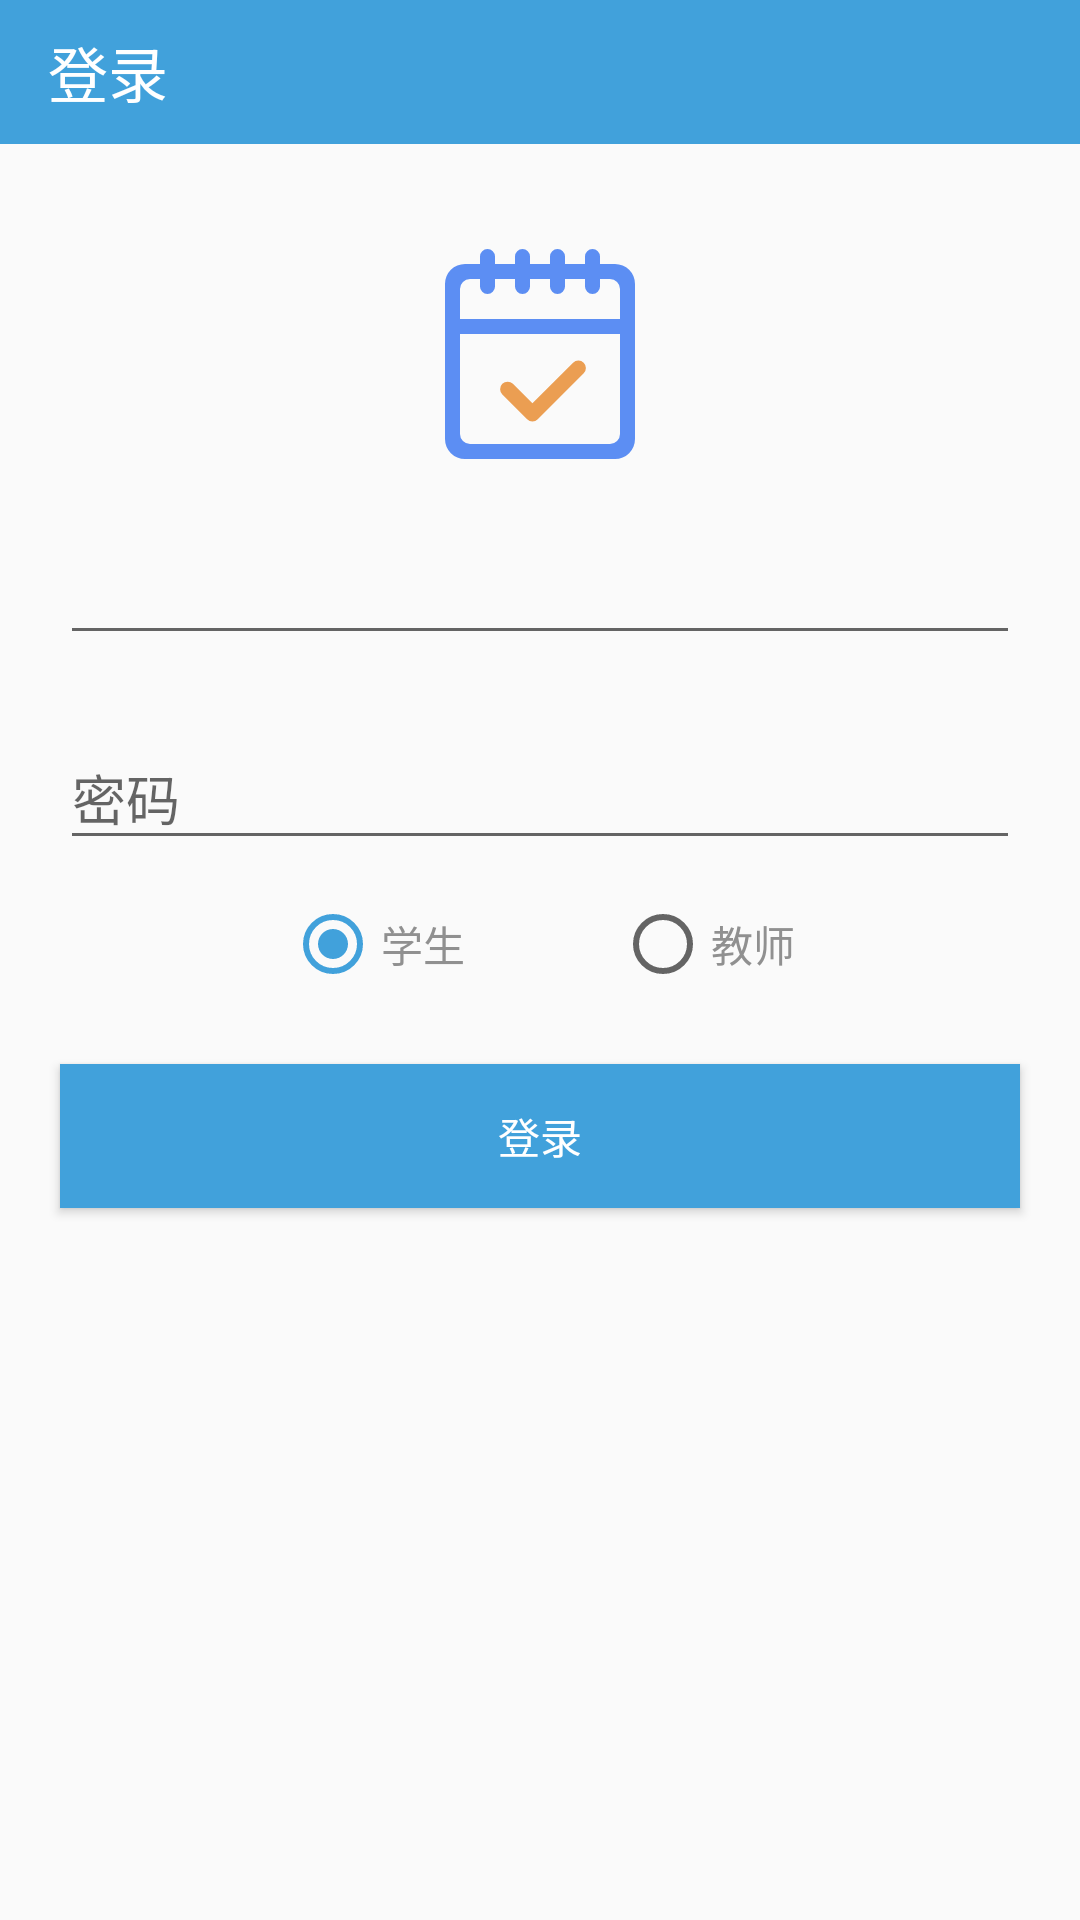

Produce the Android XML layout that renders to this screen, including the resource entries it uses.
<!-- AndroidManifest.xml: application theme AppTheme -->
<!-- res/layout/activity_login.xml -->
<?xml version="1.0" encoding="utf-8"?>

<LinearLayout xmlns:android="http://schemas.android.com/apk/res/android"
    xmlns:app="http://schemas.android.com/apk/res-auto"
    xmlns:tools="http://schemas.android.com/tools"
    android:id="@+id/activity_login"

    android:orientation="vertical"
    android:layout_width="fill_parent"
    android:layout_height="fill_parent"
    android:fitsSystemWindows="true">

    <android.support.v7.widget.Toolbar
        android:id="@+id/login_toolbar"
        android:layout_width="match_parent"
        android:layout_height="48dp"
        app:titleTextColor="#FFFFFF"
        android:background="?attr/colorBack"
        app:title="登录"

        />

    <ImageView
        android:layout_width="80dp"
        android:layout_height="80dp"
        android:src="@drawable/ic_sign"
        android:id="@+id/student_img"
        android:layout_gravity="center_horizontal"
        android:layout_alignParentTop="true"
        android:layout_centerHorizontal="true"
        android:layout_marginTop="30dp" />


    <android.support.design.widget.TextInputLayout
        android:layout_width="match_parent"
        android:layout_height="wrap_content"
        android:id="@+id/txtil"
        android:layout_marginTop="8dp"
        android:layout_marginBottom="8dp">

        <EditText
            android:layout_width="320dp"
            android:layout_height="wrap_content"
            android:layout_gravity="center_horizontal"
            android:id="@+id/login_id"

            android:layout_alignParentLeft="true"
            android:layout_alignParentStart="true" />
    </android.support.design.widget.TextInputLayout>


    <android.support.design.widget.TextInputLayout
        android:layout_width="320dp"
        android:layout_height="wrap_content"
        android:layout_gravity="center_horizontal"
        android:layout_marginTop="8dp"
        android:layout_marginBottom="8dp">

        <EditText
            android:layout_width="match_parent"
            android:layout_height="wrap_content"
            android:inputType="textPassword"
            android:ems="10"
            android:id="@+id/student_pwd"
            android:hint="密码"
            android:layout_below="@+id/login_pwd"
            android:layout_alignParentLeft="true"
            android:layout_alignParentStart="true" />
    </android.support.design.widget.TextInputLayout>


    <LinearLayout
        android:layout_width="match_parent"
        android:layout_height="40dp">

        <RadioGroup
            android:layout_width="match_parent"
            android:layout_height="match_parent"
            android:id="@+id/login_type"
            android:orientation="horizontal"
            android:gravity="center">
            <RadioButton
                android:layout_width="wrap_content"
                android:layout_height="wrap_content"
                android:text="学生"
                android:checked="true"
                android:textColor="@color/gray"
                android:layout_marginRight="50dp"
                android:id="@+id/login_stu"/>

            <RadioButton
                android:layout_width="wrap_content"
                android:layout_height="wrap_content"
                android:text="教师"
                android:textColor="@color/gray"
                android:id="@+id/login_teacher"/>
        </RadioGroup>
    </LinearLayout>
    <Button
        android:text="登录"
        android:textColor="@color/white"
        android:layout_width="320dp"
        android:layout_height="wrap_content"
        android:layout_gravity="center_horizontal"
        android:layout_marginTop="20dp"
        android:background="?attr/colorBack"
        android:id="@+id/login_btn"
        android:layout_below="@+id/login_pwd"
        android:layout_alignParentLeft="true"
        android:layout_alignParentStart="true" />

</LinearLayout>
<!-- resources referenced by this layout -->
<resources>
  <color name="gray">#909090</color>
  <color name="white">#ffffff</color>
  <!-- drawable ic_sign (drawable) -->
  <vector android:height="24dp" android:viewportHeight="1024"
      android:viewportWidth="1024" android:width="24dp" xmlns:android="http://schemas.android.com/apk/res/android">
      <path android:fillColor="#5C8EF3" android:pathData="M832,960L192,960a85.33,85.33 0,0 1,-85.33 -85.33L106.67,213.33a85.33,85.33 0,0 1,85.33 -85.33h64L256,96a32,32 0,0 1,64 0L320,128h85.33L405.33,96a32,32 0,0 1,64 0L469.33,128h85.33L554.67,96a32,32 0,0 1,64 0L618.67,128h85.33L704,96a32,32 0,0 1,64 0L768,128h64a85.33,85.33 0,0 1,85.33 85.33v661.33a85.33,85.33 0,0 1,-85.33 85.33zM853.33,234.67a42.67,42.67 0,0 0,-42.67 -42.67h-42.67v32a32,32 0,0 1,-64 0L704,192h-85.33v32a32,32 0,0 1,-64 0L554.67,192h-85.33v32a32,32 0,0 1,-64 0L405.33,192h-85.33v32a32,32 0,0 1,-64 0L256,192h-42.67a42.67,42.67 0,0 0,-42.67 42.67v128h682.67v-128zM170.67,426.67v426.67a42.67,42.67 0,0 0,42.67 42.67h597.33a42.67,42.67 0,0 0,42.67 -42.67L853.33,426.67L170.67,426.67z"/>
      <path android:fillColor="#EB9E52" android:pathData="M698.47,594.28l-196.1,196.12a32,32 0,0 1,-45.25 0s0,-0.15 -0.15,-0.21h-0.15l-105.6,-105.6a32,32 0,0 1,45.27 -45.27l83.2,83.2 173.46,-173.46a32,32 0,0 1,45.31 45.23z"/>
  </vector>
  <style name="AppTheme" parent="Theme.AppCompat.Light.NoActionBar">
          
          <item name="colorPrimary">@color/colorPrimary</item>
          <item name="colorPrimaryDark">@color/colorPrimaryDark</item>
          <item name="colorAccent">@color/blue</item>
          <item name="colorBack">@color/blue</item>
      </style>
  <color name="colorPrimary">#2196F3</color>
  <color name="colorPrimaryDark">#2F7FFF</color>
  <color name="blue">#41a1db</color>
</resources>
